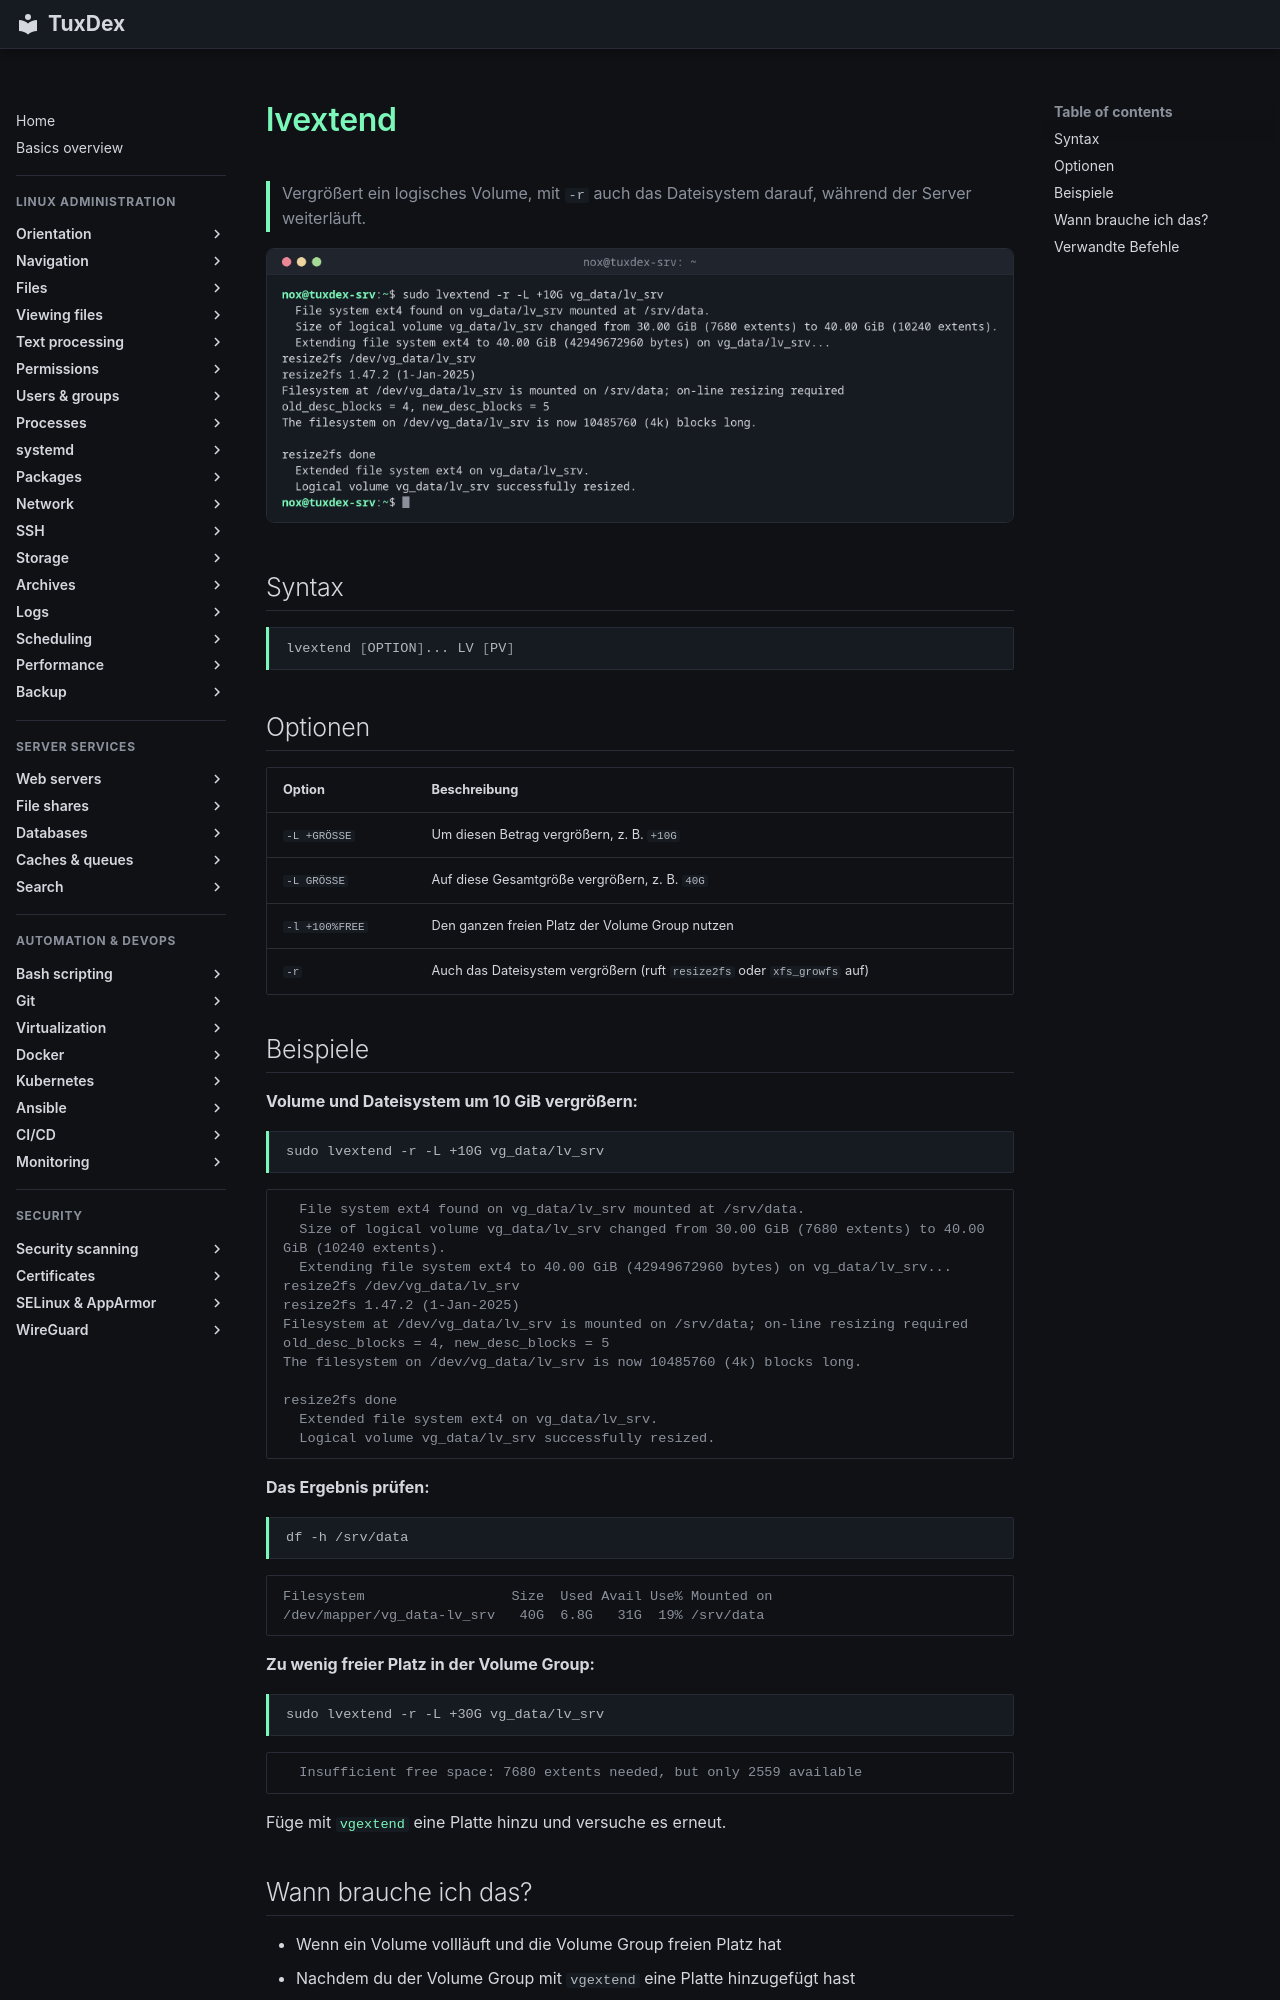

repository: Noxisan/tuxcodex · page: 13-disks-storage/lvextend.de/index.html · generator: mkdocs

# lvextend

> Vergrößert ein logisches Volume, mit `-r` auch das Dateisystem darauf, während der Server weiterläuft.

![lvextend output](../assets/screenshots/13-disks-storage/lvextend.png)

## Syntax

```bash
lvextend [OPTION]... LV [PV]
```

## Optionen

| Option | Beschreibung |
|--------|--------------|
| `-L +GRÖSSE` | Um diesen Betrag vergrößern, z. B. `+10G` |
| `-L GRÖSSE` | Auf diese Gesamtgröße vergrößern, z. B. `40G` |
| `-l +100%FREE` | Den ganzen freien Platz der Volume Group nutzen |
| `-r` | Auch das Dateisystem vergrößern (ruft `resize2fs` oder `xfs_growfs` auf) |

## Beispiele

**Volume und Dateisystem um 10 GiB vergrößern:**

```bash
sudo lvextend -r -L +10G vg_data/lv_srv
```

```text
  File system ext4 found on vg_data/lv_srv mounted at /srv/data.
  Size of logical volume vg_data/lv_srv changed from 30.00 GiB (7680 extents) to 40.00 GiB (10240 extents).
  Extending file system ext4 to 40.00 GiB (42949672960 bytes) on vg_data/lv_srv...
resize2fs /dev/vg_data/lv_srv
resize2fs 1.47.2 (1-Jan-2025)
Filesystem at /dev/vg_data/lv_srv is mounted on /srv/data; on-line resizing required
old_desc_blocks = 4, new_desc_blocks = 5
The filesystem on /dev/vg_data/lv_srv is now 10485760 (4k) blocks long.

resize2fs done
  Extended file system ext4 on vg_data/lv_srv.
  Logical volume vg_data/lv_srv successfully resized.
```

**Das Ergebnis prüfen:**

```bash
df -h /srv/data
```

```text
Filesystem                  Size  Used Avail Use% Mounted on
/dev/mapper/vg_data-lv_srv   40G  6.8G   31G  19% /srv/data
```

**Zu wenig freier Platz in der Volume Group:**

```bash
sudo lvextend -r -L +30G vg_data/lv_srv
```

```text
  Insufficient free space: 7680 extents needed, but only 2559 available
```

Füge mit [`vgextend`](vgs.md) eine Platte hinzu und versuche es erneut.
